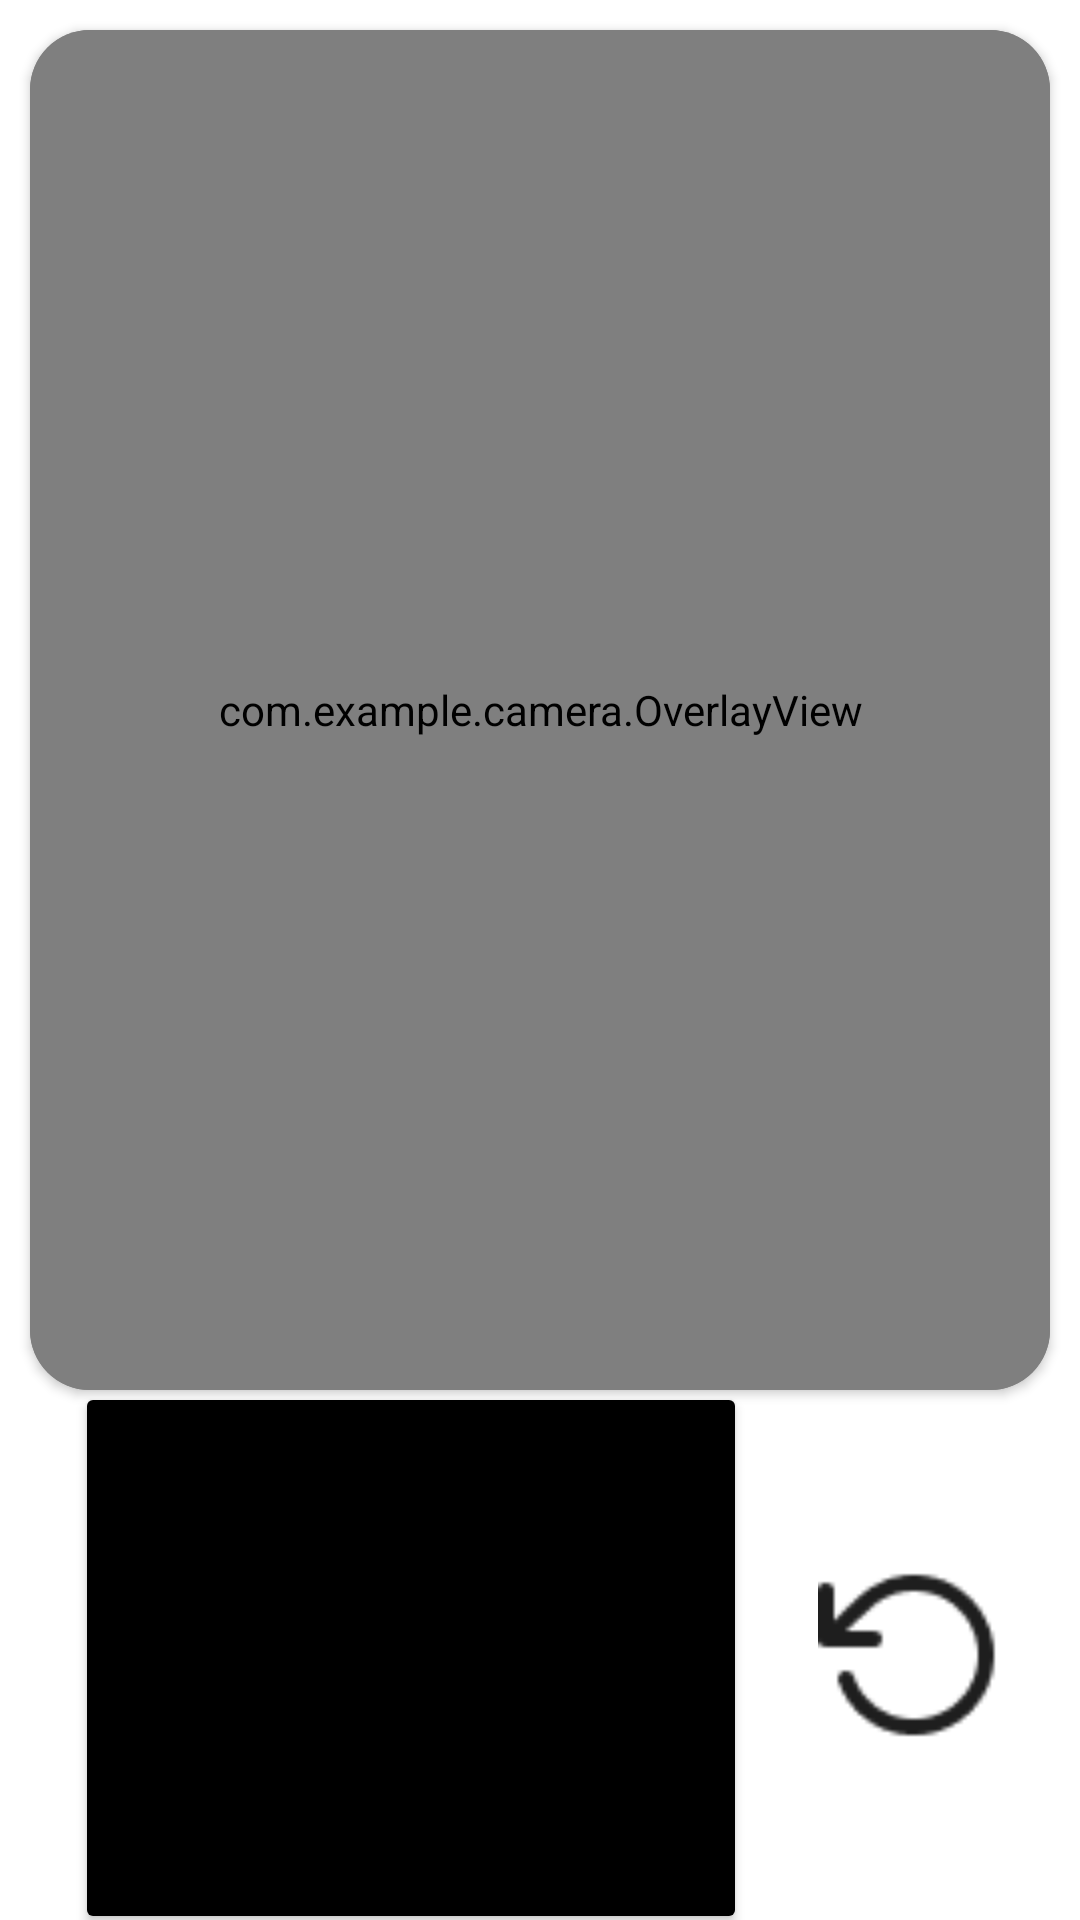

Write the Android layout XML for this screen, with the resource values it uses.
<!-- AndroidManifest.xml: application theme Theme.SquatDepthChecker -->
<!-- res/layout/activity_checking.xml -->
<?xml version="1.0" encoding="utf-8"?>
<androidx.constraintlayout.widget.ConstraintLayout xmlns:android="http://schemas.android.com/apk/res/android"
    xmlns:app="http://schemas.android.com/apk/res-auto"
    xmlns:tools="http://schemas.android.com/tools"
    android:layout_width="match_parent"
    android:layout_height="match_parent"
    android:theme="@style/Base.Theme.SquatDepthChecker"
    tools:context=".CheckingActivity">

    <androidx.cardview.widget.CardView
        android:id="@+id/cardView"
        android:layout_width="0dp"
        android:layout_height="0dp"
        android:layout_margin="10dp"
        android:background="@android:color/transparent"
        app:cardCornerRadius="20dp"
        app:layout_constraintDimensionRatio="H,3:4"
        app:layout_constraintEnd_toEndOf="parent"
        app:layout_constraintStart_toStartOf="parent"
        app:layout_constraintTop_toTopOf="parent">

        <androidx.camera.view.PreviewView
            android:id="@+id/previewView"
            android:layout_width="match_parent"
            android:layout_height="match_parent"
            app:layout_constraintBottom_toBottomOf="parent"
            app:layout_constraintDimensionRatio="H,3:4"
            app:layout_constraintEnd_toEndOf="parent"
            app:layout_constraintStart_toStartOf="parent"
            app:layout_constraintTop_toTopOf="parent" />

        <com.example.camera.OverlayView
            android:id="@+id/overlayView"
            android:layout_width="match_parent"
            android:layout_height="match_parent"
            app:layout_constraintBottom_toBottomOf="@+id/previewView"
            app:layout_constraintDimensionRatio="H,3:4"
            app:layout_constraintEnd_toEndOf="@+id/previewView"
            app:layout_constraintStart_toStartOf="@+id/previewView"
            app:layout_constraintTop_toTopOf="@+id/previewView" />

        <ImageView
            android:id="@+id/upIndicator"
            android:layout_width="match_parent"
            android:layout_height="match_parent"
            android:layout_margin="20dp"
            android:alpha="0.4"
            android:contentDescription="@string/up_arrow"
            tools:srcCompat="@tools:sample/avatars" />

    </androidx.cardview.widget.CardView>

    <Button
        android:id="@+id/flipCameraButton"
        android:layout_width="64dp"
        android:layout_height="64dp"
        android:layout_margin="25dp"
        android:background="@drawable/flip_camera_icon"
        app:layout_constraintBottom_toBottomOf="parent"
        app:layout_constraintEnd_toEndOf="parent"
        app:layout_constraintStart_toEndOf="@+id/finishButton"
        app:layout_constraintTop_toBottomOf="@+id/cardView" />

    <Button
        android:id="@+id/finishButton"
        android:layout_width="224dp"
        android:layout_height="184dp"
        android:layout_margin="25dp"
        android:elevation="4dp"
        app:cornerRadius="20dp"
        app:layout_constraintBottom_toBottomOf="parent"
        app:layout_constraintStart_toStartOf="parent"
        app:layout_constraintTop_toBottomOf="@+id/cardView"
        app:layout_constraintVertical_bias="0.48" />

    <ImageView
        android:id="@+id/finishedIcon"
        android:layout_width="60dp"
        android:layout_height="60dp"
        android:contentDescription="@string/finished_icon"
        app:layout_constraintBottom_toBottomOf="@+id/finishButton"
        app:layout_constraintEnd_toEndOf="@+id/finishButton"
        app:layout_constraintStart_toStartOf="@+id/finishButton"
        app:layout_constraintTop_toTopOf="@+id/finishButton"
        app:srcCompat="@drawable/finished_flag_icon"
        app:tint="@color/opposite_button_color" />

</androidx.constraintlayout.widget.ConstraintLayout>
<!-- resources referenced by this layout -->
<resources>
  <color name="opposite_button_color">#FFFFFF</color>
  <!-- drawable flip_camera_icon: png bitmap (drawable, 1156 bytes) -->
  <string name="finished_icon">finished icon</string>
  <string name="up_arrow">up arrow</string>
  <style name="Base.Theme.SquatDepthChecker" parent="Theme.Material3.DayNight.NoActionBar">
          
          <item name="android:statusBarColor">@android:color/white</item>
          <item name="android:background">@android:color/transparent</item>
          <item name="android:windowBackground">@android:color/white</item>
          <item name="colorPrimary">@android:color/black</item>
          <item name="colorButtonNormal">@color/black</item>
      </style>
  <style name="Theme.SquatDepthChecker" parent="Base.Theme.SquatDepthChecker" />
  <color name="black">#FF000000</color>
</resources>
